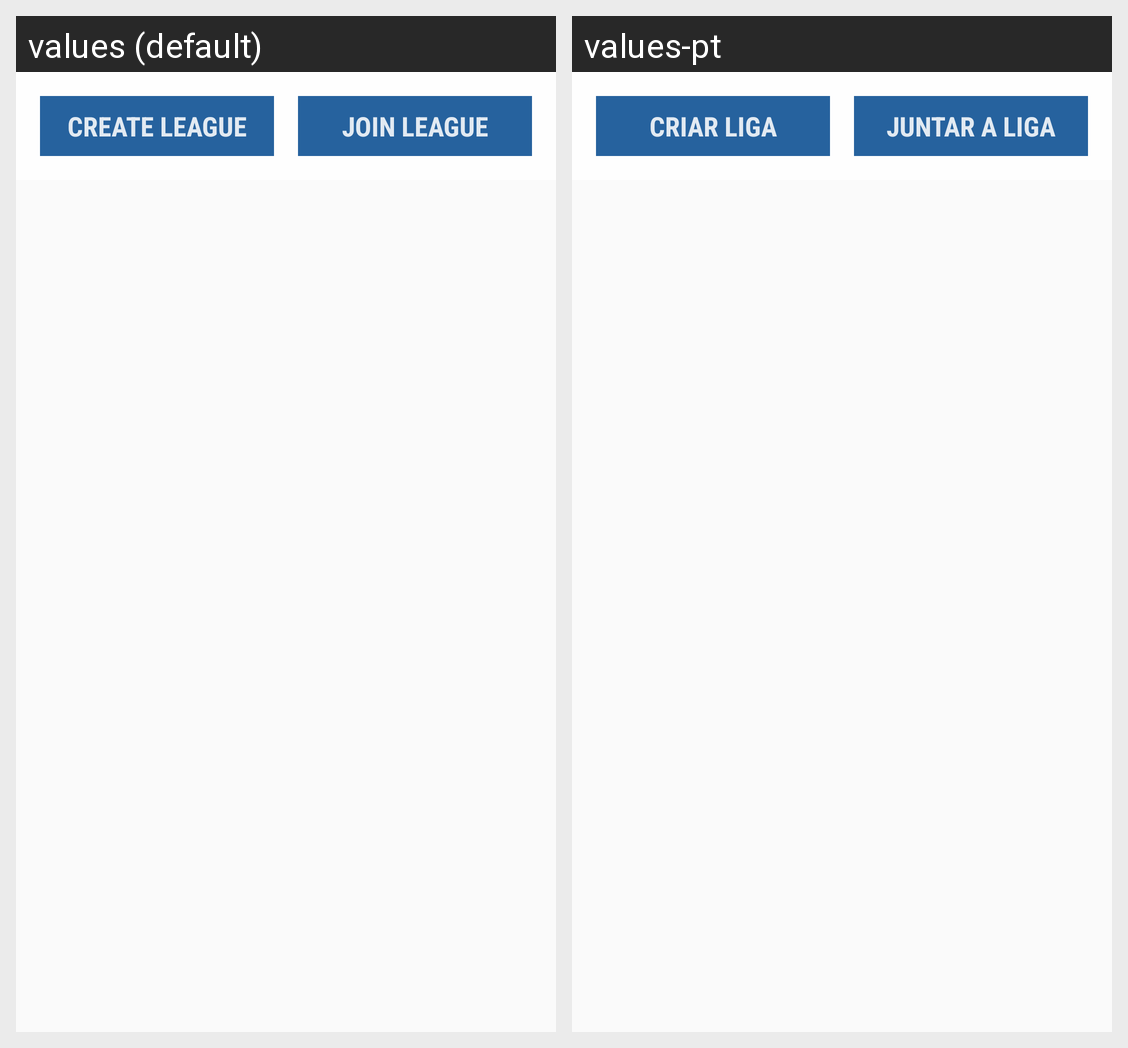

Here is an Android app screen in its default locale and in the app's own translations. Write out the translated-string differences for the strings that appear on this screen.
Android screen res/layout/fragment_leagues.xml rendered under 2 locales, left to right: values (default), values-pt. Device: Nexus 5 (rendered at 1080×1920; each locale shown at half size, 540×960, under a caption strip naming it); theme AppTheme.
Strings drawn on this screen, with the default value and each locale's value (text and hints the layout hard-codes, and strings that could not be matched under every locale, appear in the picture but are not listed):

create_league
  values: Create League
  values-pt: Criar Liga

join_league
  values: Join League
  values-pt: Juntar a Liga
